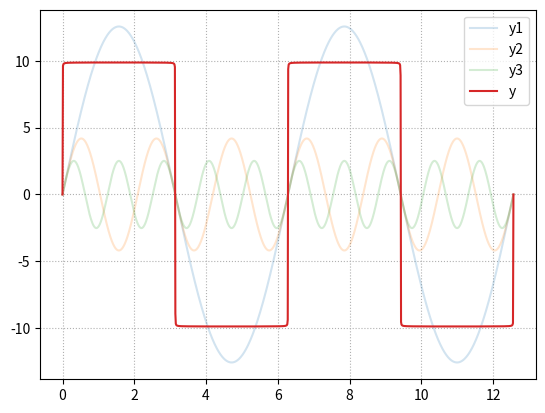

Source code (Python):
"""
demo10_sin.py  合成方波
"""
import numpy as np
import matplotlib.pyplot as mp

x = np.linspace(0,np.pi*4,1000)
y1 = 4*np.pi*np.sin(x)
y2 = 4/3*np.pi*np.sin(3*x)
y3 = 4/5*np.pi*np.sin(5*x)
# 叠加1000条线
n = 1000
y = np.zeros(n)
for i in range(1, n+1):
    y+=4/(2*i-1)*np.pi*np.sin((2*i-1)*x)
mp.grid(linestyle=':')
mp.plot(x,y1,label='y1',alpha=0.2)
mp.plot(x,y2,label='y2',alpha=0.2)
mp.plot(x,y3,label='y3',alpha=0.2)
mp.plot(x,y,label='y')
mp.legend()
mp.show()
